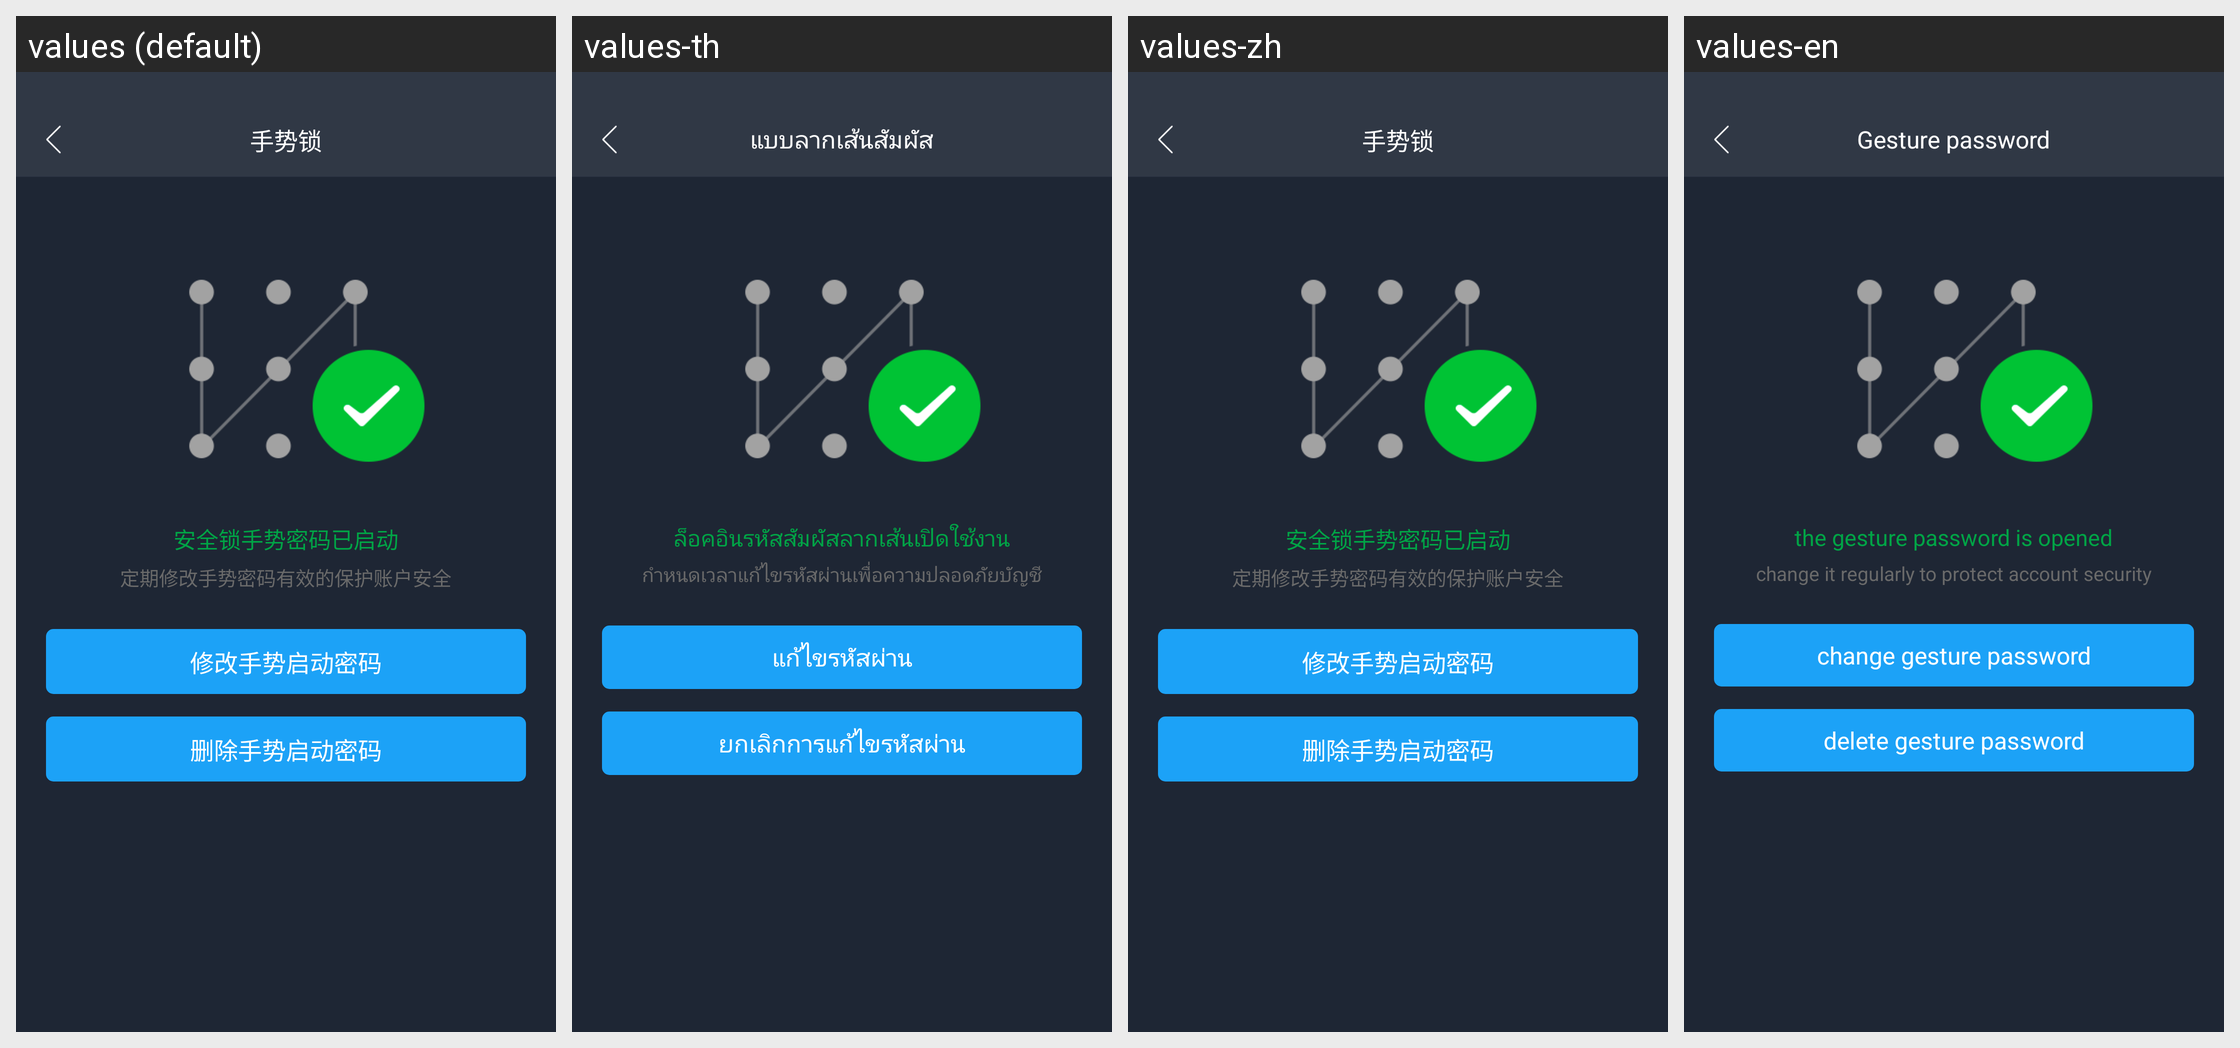

Translations of the strings shown on this Android screen, per locale in the grid:
Android screen res/layout/activity_lock.xml rendered under 4 locales, left to right: values (default), values-th, values-zh, values-en. Device: Nexus 5 (rendered at 1080×1920; each locale shown at half size, 540×960, under a caption strip naming it); theme AppTheme.
Other locales in the repository, not shown: values-sk, values-vi, values-zh-rTW.
Strings drawn on this screen, with the default value and each locale's value (text and hints the layout hard-codes, and strings that could not be matched under every locale, appear in the picture but are not listed):

main5
  values: 手势锁
  values-th: แบบลากเส้นสัมผัส
  values-zh: 手势锁
  values-en: Gesture password

tishi39
  values: 安全锁手势密码已启动
  values-th: ล็อคอินรหัสสัมผัสลากเส้นเปิดใช้งาน
  values-zh: 安全锁手势密码已启动
  values-en: the gesture password is opened

tishi40
  values: 定期修改手势密码有效的保护账户安全
  values-th: กำหนดเวลาแก้ไขรหัสผ่านเพื่อความปลอดภัยบัญชี
  values-zh: 定期修改手势密码有效的保护账户安全
  values-en: change it regularly to protect account security

tishi41
  values: 修改手势启动密码
  values-th: แก้ไขรหัสผ่าน
  values-zh: 修改手势启动密码
  values-en: change gesture password

tishi42
  values: 删除手势启动密码
  values-th: ยกเลิกการแก้ไขรหัสผ่าน
  values-zh: 删除手势启动密码
  values-en: delete gesture password
